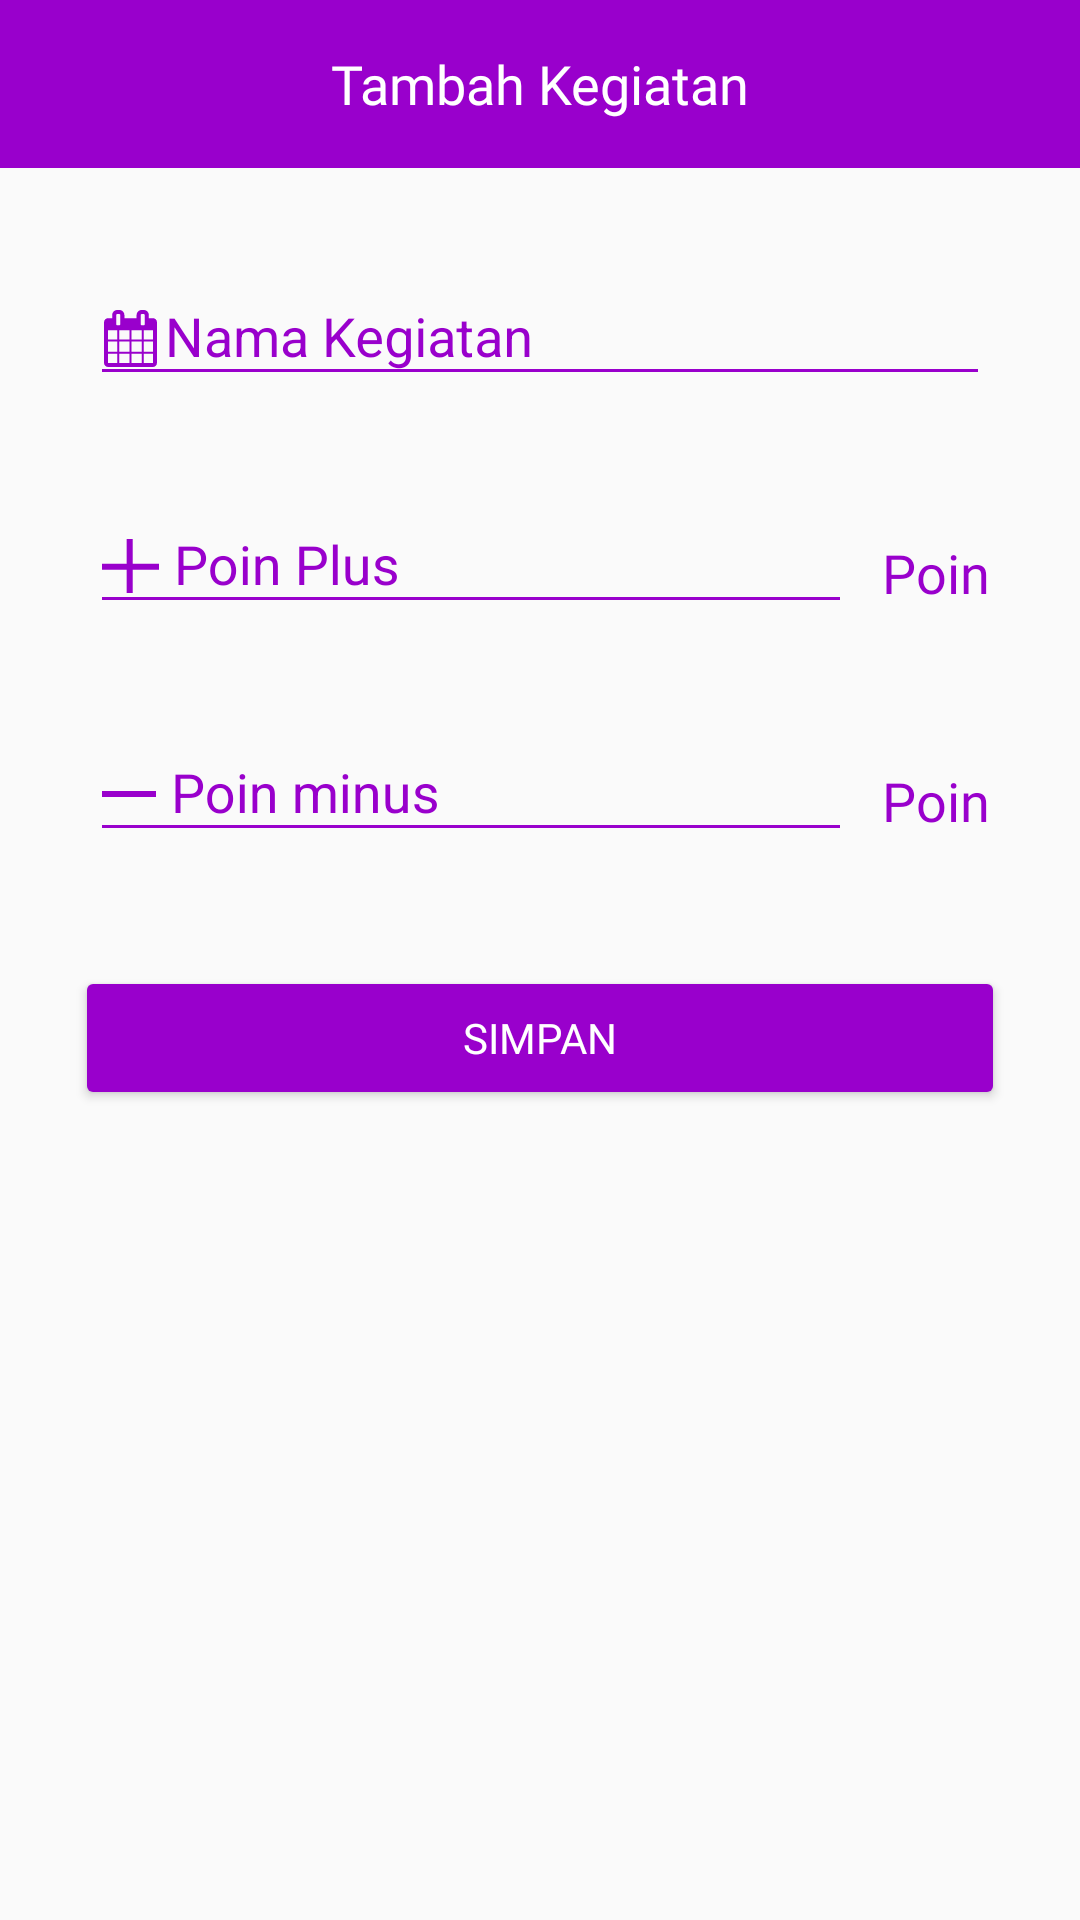

Here is an Android app screen rendered from its layout file. Give the layout XML and the strings, colors and styles it references.
<!-- AndroidManifest.xml: application theme AppTheme -->
<!-- res/layout/activity_add_habit.xml -->
<?xml version="1.0" encoding="utf-8"?>
<androidx.constraintlayout.widget.ConstraintLayout
    xmlns:android="http://schemas.android.com/apk/res/android"
    xmlns:app="http://schemas.android.com/apk/res-auto"
    xmlns:tools="http://schemas.android.com/tools"
    android:layout_width="match_parent"
    android:layout_height="match_parent"
    tools:context=".activity.addhabit.AddHabitActivity">

    <androidx.appcompat.widget.Toolbar
        android:id="@+id/toolbar_add_habit"
        android:layout_width="match_parent"
        android:layout_height="wrap_content"
        android:background="@color/colorPrimary"
        app:layout_constraintTop_toTopOf="parent"
        app:layout_constraintStart_toStartOf="parent"
        app:layout_constraintEnd_toEndOf="parent">

        <TextView
            android:layout_width="wrap_content"
            android:layout_height="wrap_content"
            android:text="Tambah Kegiatan"
            android:textSize="18sp"
            android:textColor="#FFFFFF"
            android:fontFamily="@font/nunitosans_regular"
            android:layout_gravity="center"/>

    </androidx.appcompat.widget.Toolbar>

    <com.google.android.material.textfield.TextInputLayout
        android:id="@+id/textinput_add_habit_nama_kegiatan"
        android:layout_width="match_parent"
        android:layout_height="wrap_content"
        android:layout_marginTop="22dp"
        android:layout_marginStart="30dp"
        android:layout_marginEnd="30dp"
        android:hint="Nama Kegiatan"
        android:textColorHint="@color/colorPrimary"
        app:hintTextAppearance="@style/TextInputLayoutCustom"
        app:layout_constraintTop_toBottomOf="@+id/toolbar_add_habit"
        app:layout_constraintStart_toStartOf="parent"
        app:layout_constraintEnd_toEndOf="parent">

        <EditText
            android:id="@+id/edittext_add_habit_nama_kegiatan"
            android:layout_width="match_parent"
            android:layout_height="wrap_content"
            android:inputType="textCapWords"
            android:maxLines="1"
            android:textColor="#000000"
            android:imeOptions="actionNext"
            android:drawableStart="@drawable/ic_calendar"
            android:drawablePadding="2dp"
            app:backgroundTint="@color/colorPrimary"/>

    </com.google.android.material.textfield.TextInputLayout>

    <androidx.constraintlayout.widget.ConstraintLayout
        android:id="@+id/constraint_add_habit_poin_plus"
        android:layout_width="match_parent"
        android:layout_height="wrap_content"
        android:layout_marginTop="22dp"
        android:layout_marginStart="30dp"
        android:layout_marginEnd="30dp"
        app:layout_constraintTop_toBottomOf="@id/textinput_add_habit_nama_kegiatan"
        app:layout_constraintStart_toStartOf="parent"
        app:layout_constraintEnd_toEndOf="parent">

        <com.google.android.material.textfield.TextInputLayout
            android:id="@+id/textinput_add_habit_poin_plus"
            android:layout_width="0dp"
            android:layout_height="wrap_content"
            android:hint="Poin Plus"
            android:textColorHint="@color/colorPrimary"
            app:hintTextAppearance="@style/TextInputLayoutCustom"
            app:layout_constraintTop_toTopOf="parent"
            app:layout_constraintStart_toStartOf="parent"
            app:layout_constraintEnd_toStartOf="@id/textview_add_habit_poin_1">

            <EditText
                android:id="@+id/edittext_add_habit_poin_plus"
                android:layout_width="match_parent"
                android:layout_height="wrap_content"
                android:inputType="number"
                android:maxLines="1"
                android:textColor="#000000"
                android:drawableStart="@drawable/ic_add_2_purple"
                android:drawablePadding="5dp"
                app:backgroundTint="@color/colorPrimary"/>

        </com.google.android.material.textfield.TextInputLayout>

        <TextView
            android:id="@+id/textview_add_habit_poin_1"
            android:layout_width="wrap_content"
            android:layout_height="wrap_content"
            android:layout_marginStart="10dp"
            android:layout_marginBottom="5dp"
            android:text="Poin"
            android:textSize="18sp"
            android:textColor="@color/colorPrimary"
            android:fontFamily="@font/nunitosans_regular"
            app:layout_constraintBottom_toBottomOf="parent"
            app:layout_constraintStart_toEndOf="@id/textinput_add_habit_poin_plus"
            app:layout_constraintEnd_toEndOf="parent"/>

    </androidx.constraintlayout.widget.ConstraintLayout>

    <androidx.constraintlayout.widget.ConstraintLayout
        android:id="@+id/constraint_add_habit_poin_minus"
        android:layout_width="match_parent"
        android:layout_height="wrap_content"
        android:layout_marginTop="22dp"
        android:layout_marginStart="30dp"
        android:layout_marginEnd="30dp"
        app:layout_constraintTop_toBottomOf="@id/constraint_add_habit_poin_plus"
        app:layout_constraintStart_toStartOf="parent"
        app:layout_constraintEnd_toEndOf="parent">

        <com.google.android.material.textfield.TextInputLayout
            android:id="@+id/textinput_add_habit_poin_minus"
            android:layout_width="0dp"
            android:layout_height="wrap_content"
            android:hint="Poin minus"
            android:textColorHint="@color/colorPrimary"
            app:hintTextAppearance="@style/TextInputLayoutCustom"
            app:layout_constraintTop_toTopOf="parent"
            app:layout_constraintStart_toStartOf="parent"
            app:layout_constraintEnd_toStartOf="@id/textview_add_habit_poin_2">

            <EditText
                android:id="@+id/edittext_add_habit_poin_minus"
                android:layout_width="match_parent"
                android:layout_height="wrap_content"
                android:inputType="number"
                android:maxLines="1"
                android:textColor="#000000"
                android:drawableStart="@drawable/ic_substract_purple"
                android:drawablePadding="5dp"
                app:backgroundTint="@color/colorPrimary"/>

        </com.google.android.material.textfield.TextInputLayout>

        <TextView
            android:id="@+id/textview_add_habit_poin_2"
            android:layout_width="wrap_content"
            android:layout_height="wrap_content"
            android:layout_marginStart="10dp"
            android:layout_marginBottom="5dp"
            android:text="Poin"
            android:textSize="18sp"
            android:textColor="@color/colorPrimary"
            android:fontFamily="@font/nunitosans_regular"
            app:layout_constraintBottom_toBottomOf="parent"
            app:layout_constraintStart_toEndOf="@id/textinput_add_habit_poin_minus"
            app:layout_constraintEnd_toEndOf="parent"/>

    </androidx.constraintlayout.widget.ConstraintLayout>

    <Button
        android:id="@+id/button_add_habit_simpan"
        android:layout_width="match_parent"
        android:layout_height="wrap_content"
        android:layout_marginTop="38dp"
        android:layout_marginStart="25dp"
        android:layout_marginEnd="25dp"
        android:text="Simpan"
        android:textColor="#FFFFFF"
        android:fontFamily="@font/nunitosans_regular"
        app:backgroundTint="@color/colorPrimary"
        app:layout_constraintTop_toBottomOf="@id/constraint_add_habit_poin_minus"
        app:layout_constraintStart_toStartOf="parent"
        app:layout_constraintEnd_toEndOf="parent"/>

    <ProgressBar
        android:visibility="gone"
        android:id="@+id/progress_add_habit"
        android:layout_width="wrap_content"
        android:layout_height="wrap_content"
        android:layout_marginTop="38dp"
        app:layout_constraintTop_toBottomOf="@id/constraint_add_habit_poin_minus"
        app:layout_constraintStart_toStartOf="parent"
        app:layout_constraintEnd_toEndOf="parent"/>

</androidx.constraintlayout.widget.ConstraintLayout>
<!-- resources referenced by this layout -->
<resources>
  <color name="colorPrimary">#9900CC</color>
  <!-- drawable ic_add_2_purple (drawable) -->
  <vector android:height="18dp" android:viewportHeight="17.737"
      android:viewportWidth="18.812" android:width="19dp" xmlns:android="http://schemas.android.com/apk/res/android">
      <path android:fillColor="#00000000"
          android:pathData="M9.137,0L9.137,17.737"
          android:strokeColor="#90c" android:strokeWidth="2"/>
      <path android:fillColor="#00000000"
          android:pathData="M0,9.137L18.812,9.137"
          android:strokeColor="#90c" android:strokeWidth="2"/>
  </vector>
  <!-- drawable ic_calendar: vector/xml drawable (drawable, 2261 chars, omitted) -->
  <!-- drawable ic_substract_purple (drawable) -->
  <vector xmlns:android="http://schemas.android.com/apk/res/android"
      android:width="18dp"
      android:height="2dp"
      android:viewportWidth="18"
      android:viewportHeight="2">
    <path
        android:pathData="M0,1L18,1"
        android:strokeWidth="2"
        android:fillColor="#00000000"
        android:strokeColor="#90c"/>
  </vector>
  <style name="TextInputLayoutCustom" parent="TextAppearance.Design.Hint">
          <item name="android:textSize">14sp</item>
      </style>
  <style name="AppTheme" parent="Theme.AppCompat.Light.NoActionBar">
          
          <item name="colorPrimary">@color/colorPrimary</item>
          <item name="colorPrimaryDark">@color/colorPrimaryDark</item>
          <item name="colorAccent">@color/colorPrimary</item>
      </style>
  <color name="colorPrimaryDark">#6A0A8A</color>
</resources>
